Image classification data set "imagenes" (jdramirez/UCO_ML_AI on GitHub). Class labels (3): descuento, personas, product.

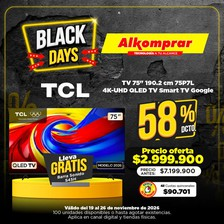
Label: descuento

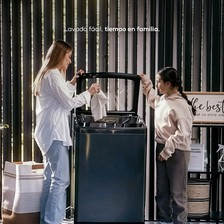
Label: personas

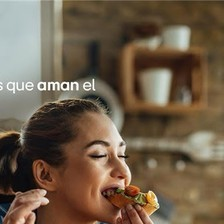
Label: personas

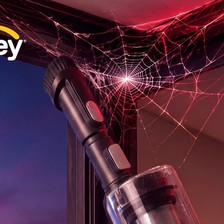
Label: product

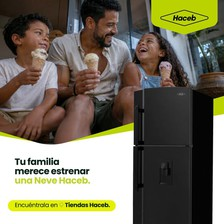
Label: personas

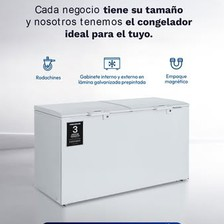
Label: product
